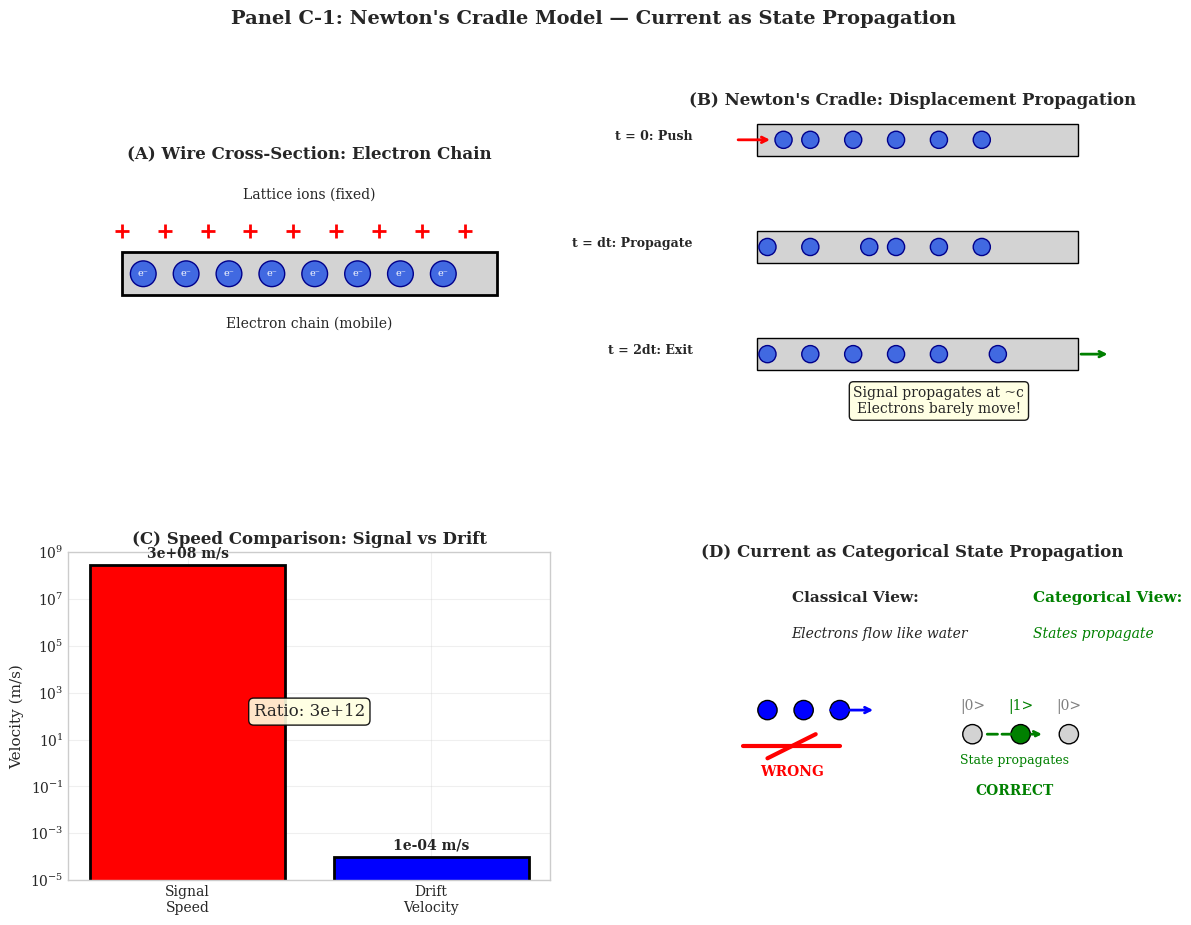

Here is the Python script that generated this plot: (Note: this script raises an exception after producing the figure.)
#!/usr/bin/env python3
"""
Generate Panel C-1: Newton's Cradle Model for Current Flow
Shows electron chain and displacement propagation.
"""

import numpy as np
import matplotlib.pyplot as plt
import matplotlib.gridspec as gridspec
from matplotlib.patches import Circle, FancyArrowPatch, Rectangle
from pathlib import Path

plt.style.use('seaborn-v0_8-whitegrid')
plt.rcParams['font.family'] = 'serif'
plt.rcParams['font.size'] = 10

def main():
    fig = plt.figure(figsize=(14, 10))
    gs = gridspec.GridSpec(2, 2, figure=fig, hspace=0.35, wspace=0.25)
    
    # Panel A: Electron Chain in Wire
    ax1 = fig.add_subplot(gs[0, 0])
    ax1.set_xlim(-0.5, 4)
    ax1.set_ylim(-0.5, 1.5)
    ax1.set_aspect('equal')
    
    # Wire (cylinder cross-section)
    wire = Rectangle((0, 0.3), 3.5, 0.4, facecolor='lightgray', 
                     edgecolor='black', linewidth=2)
    ax1.add_patch(wire)
    
    # Electrons
    n_electrons = 8
    for i in range(n_electrons):
        x = 0.2 + i * 0.4
        circle = Circle((x, 0.5), 0.12, facecolor='royalblue', 
                        edgecolor='darkblue', linewidth=1)
        ax1.add_patch(circle)
        ax1.text(x, 0.5, 'e⁻', ha='center', va='center', fontsize=7, color='white')
    
    # Lattice ions (fixed)
    for i in range(n_electrons + 1):
        x = 0.0 + i * 0.4
        ax1.scatter([x], [0.9], s=100, c='red', marker='+', linewidth=2)
    
    ax1.text(1.75, 1.2, 'Lattice ions (fixed)', ha='center', fontsize=10)
    ax1.text(1.75, 0.0, 'Electron chain (mobile)', ha='center', fontsize=10)
    
    ax1.set_title('(A) Wire Cross-Section: Electron Chain', fontweight='bold')
    ax1.axis('off')
    
    # Panel B: Displacement Propagation (Newton's Cradle)
    ax2 = fig.add_subplot(gs[0, 1])
    ax2.set_xlim(-0.5, 4)
    ax2.set_ylim(-0.5, 2.5)
    ax2.set_aspect('equal')
    
    # Three time snapshots
    times = [0, 1, 2]
    y_offsets = [2.0, 1.0, 0.0]
    labels = ['t = 0: Push', 't = dt: Propagate', 't = 2dt: Exit']
    
    for t, y_off, label in zip(times, y_offsets, labels):
        # Wire
        wire = Rectangle((0.3, y_off + 0.1), 3.0, 0.3, facecolor='lightgray', 
                         edgecolor='black', linewidth=1)
        ax2.add_patch(wire)
        
        # Electrons
        n_e = 6
        for i in range(n_e):
            if t == 0:
                # First electron pushed
                x = 0.4 + i * 0.4 + (0.15 if i == 0 else 0)
            elif t == 1:
                # Middle electron displaced
                x = 0.4 + i * 0.4 + (0.15 if i == 2 else 0)
            else:
                # Last electron exits
                x = 0.4 + i * 0.4 + (0.15 if i == n_e-1 else 0)
            
            circle = Circle((x, y_off + 0.25), 0.08, facecolor='royalblue', 
                            edgecolor='darkblue', linewidth=1)
            ax2.add_patch(circle)
        
        ax2.text(-0.3, y_off + 0.25, label, ha='right', fontsize=9, fontweight='bold')
        
        # Arrows showing push/exit
        if t == 0:
            ax2.annotate('', xy=(0.45, y_off + 0.25), xytext=(0.1, y_off + 0.25),
                        arrowprops=dict(arrowstyle='->', color='red', lw=2))
        elif t == 2:
            ax2.annotate('', xy=(3.6, y_off + 0.25), xytext=(3.3, y_off + 0.25),
                        arrowprops=dict(arrowstyle='->', color='green', lw=2))
    
    ax2.text(2, -0.3, 'Signal propagates at ~c\nElectrons barely move!',
             ha='center', fontsize=10,
             bbox=dict(boxstyle='round', facecolor='lightyellow', alpha=0.9))
    
    ax2.set_title("(B) Newton's Cradle: Displacement Propagation", fontweight='bold')
    ax2.axis('off')
    
    # Panel C: Signal Speed vs Drift Velocity
    ax3 = fig.add_subplot(gs[1, 0])
    
    categories = ['Signal\nSpeed', 'Drift\nVelocity']
    values = [3e8, 1e-4]  # m/s
    colors = ['red', 'blue']
    
    bars = ax3.bar(categories, values, color=colors, edgecolor='black', linewidth=2)
    ax3.set_yscale('log')
    ax3.set_ylabel('Velocity (m/s)', fontsize=11)
    ax3.set_title('(C) Speed Comparison: Signal vs Drift', fontweight='bold')
    ax3.set_ylim(1e-5, 1e9)
    
    # Add value labels
    for bar, val in zip(bars, values):
        ax3.text(bar.get_x() + bar.get_width()/2, val * 2, 
                 f'{val:.0e} m/s', ha='center', fontsize=10, fontweight='bold')
    
    # Ratio annotation
    ratio = values[0] / values[1]
    ax3.text(0.5, 1e2, f'Ratio: {ratio:.0e}',
             ha='center', fontsize=12,
             bbox=dict(boxstyle='round', facecolor='lightyellow', alpha=0.9))
    
    ax3.grid(True, alpha=0.3, which='both')
    
    # Panel D: Why Current is Categorical
    ax4 = fig.add_subplot(gs[1, 1])
    ax4.set_xlim(-0.5, 3.5)
    ax4.set_ylim(-0.5, 2)
    ax4.set_aspect('equal')
    
    # Categorical view
    ax4.text(0.5, 1.7, 'Classical View:', fontsize=11, fontweight='bold')
    ax4.text(0.5, 1.4, 'Electrons flow like water', fontsize=10, style='italic')
    
    ax4.text(2.5, 1.7, 'Categorical View:', fontsize=11, fontweight='bold', color='green')
    ax4.text(2.5, 1.4, 'States propagate', fontsize=10, style='italic', color='green')
    
    # Diagrams
    # Classical (wrong)
    for i in range(3):
        circle = Circle((0.3 + i*0.3, 0.8), 0.08, facecolor='blue', 
                        edgecolor='black', linewidth=1)
        ax4.add_patch(circle)
    ax4.annotate('', xy=(1.2, 0.8), xytext=(0.8, 0.8),
                arrowprops=dict(arrowstyle='->', color='blue', lw=2))
    ax4.plot([0.1, 0.9], [0.5, 0.5], 'r-', linewidth=3)
    ax4.plot([0.3, 0.7], [0.4, 0.6], 'r-', linewidth=3)
    ax4.text(0.5, 0.25, 'WRONG', fontsize=10, fontweight='bold', color='red', ha='center')
    
    # Categorical (correct)
    # State labels
    for i, label in enumerate(['|0>', '|1>', '|0>']):
        x = 2.0 + i * 0.4
        ax4.text(x, 0.8, label, fontsize=10, ha='center', 
                color='green' if label == '|1>' else 'gray')
        circle = Circle((x, 0.6), 0.08, 
                        facecolor='green' if label == '|1>' else 'lightgray',
                        edgecolor='black', linewidth=1)
        ax4.add_patch(circle)
    
    ax4.annotate('', xy=(2.6, 0.6), xytext=(2.1, 0.6),
                arrowprops=dict(arrowstyle='->', color='green', lw=2, ls='--'))
    ax4.text(2.35, 0.35, 'State propagates', fontsize=9, ha='center', color='green')
    ax4.text(2.35, 0.1, 'CORRECT', fontsize=10, fontweight='bold', color='green', ha='center')
    
    ax4.set_title('(D) Current as Categorical State Propagation', fontweight='bold')
    ax4.axis('off')
    
    plt.suptitle("Panel C-1: Newton's Cradle Model — Current as State Propagation", 
                 fontsize=14, fontweight='bold', y=0.98)
    
    # Save
    output_dir = Path(__file__).parent.parent / 'figures'
    output_dir.mkdir(exist_ok=True)
    
    plt.savefig(output_dir / 'panel_newton_cradle.png', dpi=300, bbox_inches='tight',
                facecolor='white', edgecolor='none')
    plt.savefig(output_dir / 'panel_newton_cradle.pdf', bbox_inches='tight',
                facecolor='white', edgecolor='none')
    
    print(f"Saved: {output_dir / 'panel_newton_cradle.png'}")
    print(f"Saved: {output_dir / 'panel_newton_cradle.pdf'}")
    
    plt.close()

if __name__ == "__main__":
    main()
